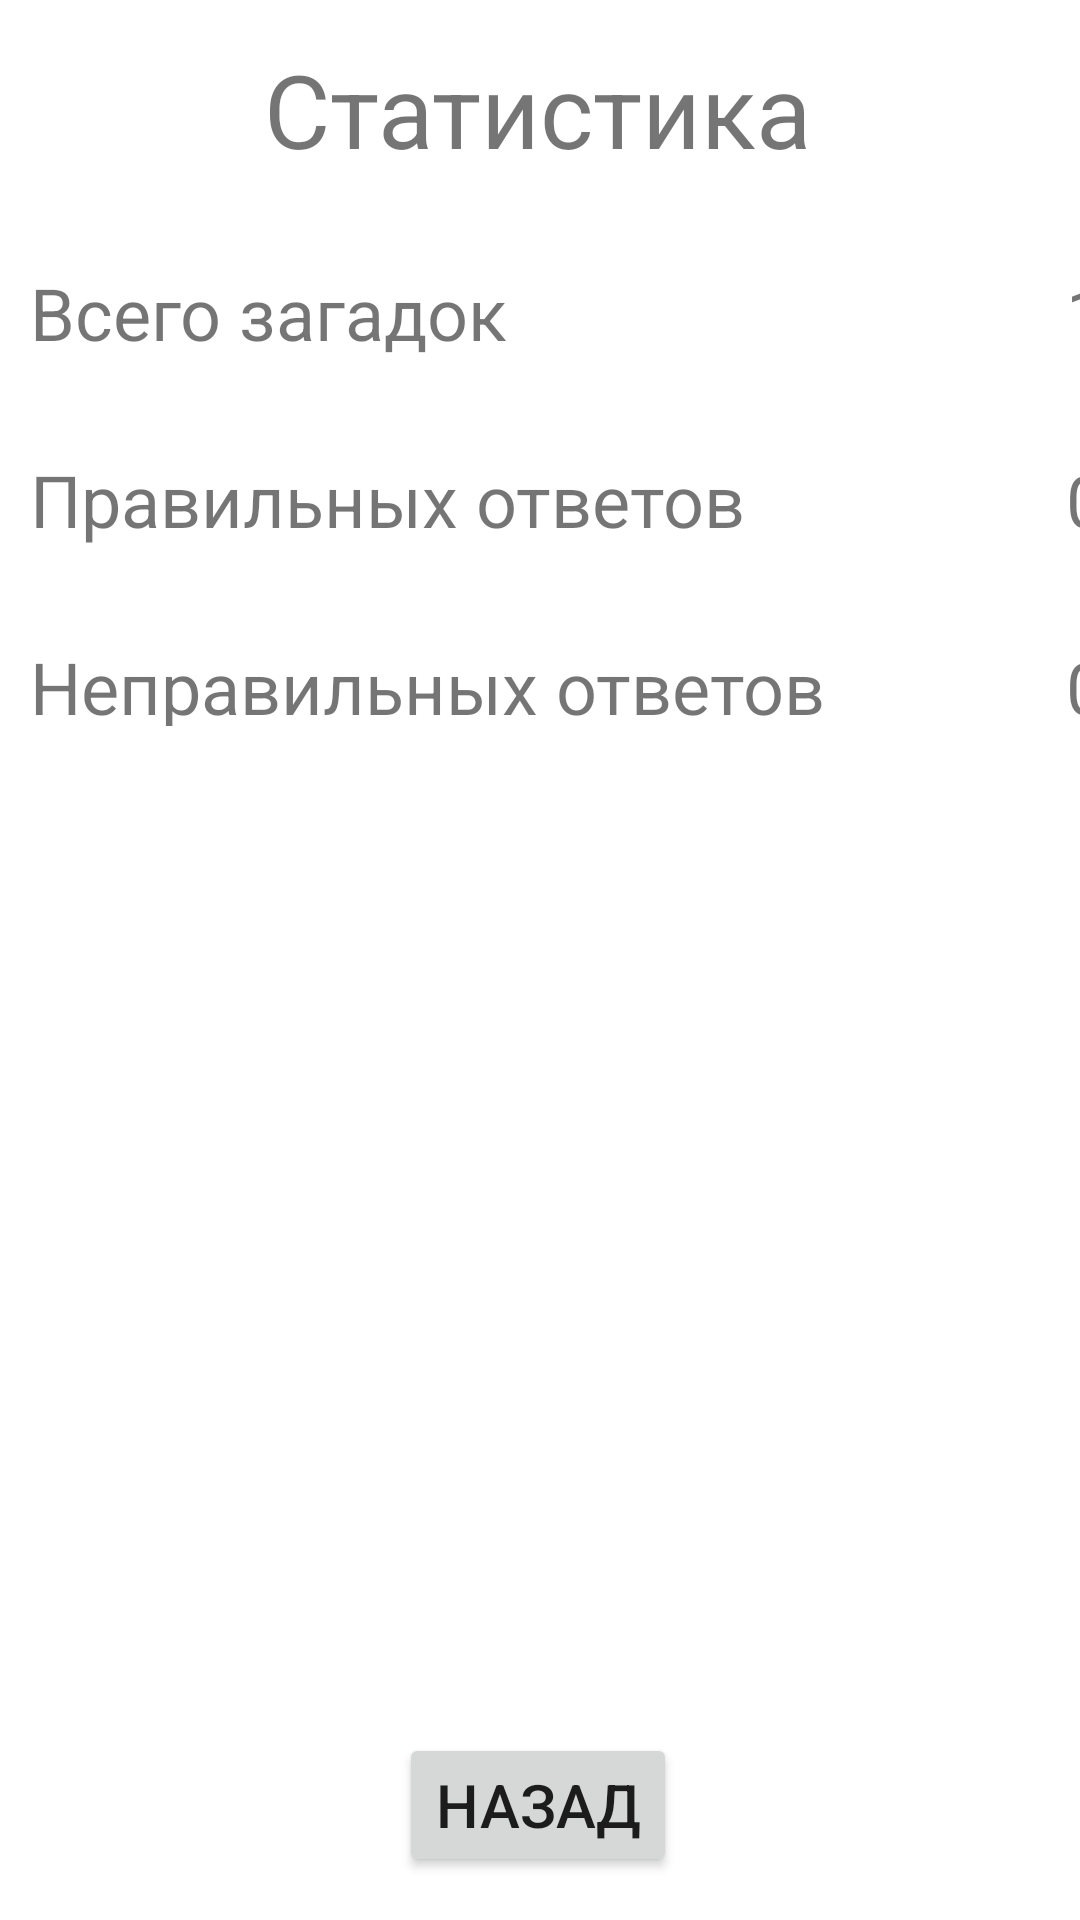

Produce the Android XML layout that renders to this screen, including the resource entries it uses.
<!-- AndroidManifest.xml: application theme Theme.Riddles -->
<!-- res/layout/activity_statistic.xml -->
<?xml version="1.0" encoding="utf-8"?>
<androidx.constraintlayout.widget.ConstraintLayout xmlns:android="http://schemas.android.com/apk/res/android"
    xmlns:app="http://schemas.android.com/apk/res-auto"
    xmlns:tools="http://schemas.android.com/tools"
    android:layout_width="match_parent"
    android:layout_height="match_parent"
    tools:context=".StatisticActivity">

    <TextView
        android:id="@+id/textView"
        android:layout_width="wrap_content"
        android:layout_height="wrap_content"
        android:text="Статистика"
        android:textSize="34sp"
        app:layout_constraintBottom_toBottomOf="parent"
        app:layout_constraintEnd_toEndOf="parent"
        app:layout_constraintHorizontal_bias="0.497"
        app:layout_constraintStart_toStartOf="parent"
        app:layout_constraintTop_toTopOf="parent"
        app:layout_constraintVertical_bias="0.023" />

    <LinearLayout
        android:layout_width="411dp"
        android:layout_height="154dp"
        android:orientation="horizontal"
        app:layout_constraintBottom_toBottomOf="parent"
        app:layout_constraintEnd_toEndOf="parent"
        app:layout_constraintHorizontal_bias="0.0"
        app:layout_constraintStart_toStartOf="parent"
        app:layout_constraintTop_toTopOf="parent"
        app:layout_constraintVertical_bias="0.181">

        <LinearLayout
            android:layout_width="wrap_content"
            android:layout_height="wrap_content"
            android:orientation="vertical">

            <TextView
                android:id="@+id/textView2"
                android:layout_width="wrap_content"
                android:layout_height="wrap_content"
                android:layout_marginLeft="10dp"
                android:layout_marginBottom="30dp"
                android:text="Всего загадок"
                android:textSize="24sp" />

            <TextView
                android:id="@+id/textView3"
                android:layout_width="wrap_content"
                android:layout_height="wrap_content"
                android:layout_marginLeft="10dp"
                android:layout_marginBottom="30dp"
                android:text="Правильных ответов"
                android:textSize="24sp" />

            <TextView
                android:id="@+id/textView4"
                android:layout_width="wrap_content"
                android:layout_height="wrap_content"
                android:layout_marginLeft="10dp"
                android:text="Неправильных ответов"
                android:textSize="24sp" />
        </LinearLayout>

        <LinearLayout
            android:layout_width="wrap_content"
            android:layout_height="wrap_content"
            android:layout_marginLeft="80dp"
            android:orientation="vertical">

            <TextView
                android:id="@+id/textView5"
                android:layout_width="wrap_content"
                android:layout_height="wrap_content"
                android:layout_marginBottom="30dp"
                android:text="10"
                android:textSize="24sp" />

            <TextView
                android:id="@+id/tvTrueCount"
                android:layout_width="wrap_content"
                android:layout_height="wrap_content"
                android:layout_marginBottom="30dp"
                android:text="0"
                android:textSize="24sp" />

            <TextView
                android:id="@+id/tvFalseCount"
                android:layout_width="wrap_content"
                android:layout_height="wrap_content"
                android:text="0"
                android:textSize="24sp" />
        </LinearLayout>
    </LinearLayout>

    <Button
        android:id="@+id/btnGoBack"
        android:layout_width="wrap_content"
        android:layout_height="wrap_content"
        android:text="Назад"
        android:textSize="20sp"
        app:layout_constraintBottom_toBottomOf="parent"
        app:layout_constraintEnd_toEndOf="parent"
        app:layout_constraintHorizontal_bias="0.498"
        app:layout_constraintStart_toStartOf="parent"
        app:layout_constraintTop_toTopOf="parent"
        app:layout_constraintVertical_bias="0.976" />

</androidx.constraintlayout.widget.ConstraintLayout>
<!-- resources referenced by this layout -->
<resources>
  <style name="Theme.Riddles" parent="Theme.MaterialComponents.DayNight.NoActionBar">
          
          <item name="colorPrimary">@color/purple_500</item>
          <item name="colorPrimaryVariant">@color/purple_700</item>
          <item name="colorOnPrimary">@color/white</item>
          
          <item name="colorSecondary">@color/teal_200</item>
          <item name="colorSecondaryVariant">@color/teal_700</item>
          <item name="colorOnSecondary">@color/black</item>
          
          <item name="android:statusBarColor">?attr/colorPrimaryVariant</item>
          
      </style>
  <!-- not gathered from this repository: default colours our renderer supplied (Android Studio template values) -->
  <color name="purple_500">#FF6200EE</color>
  <color name="purple_700">#FF3700B3</color>
  <color name="teal_200">#FF03DAC5</color>
  <color name="teal_700">#FF018786</color>
  <color name="black">#FF000000</color>
  <color name="white">#FFFFFFFF</color>
</resources>
